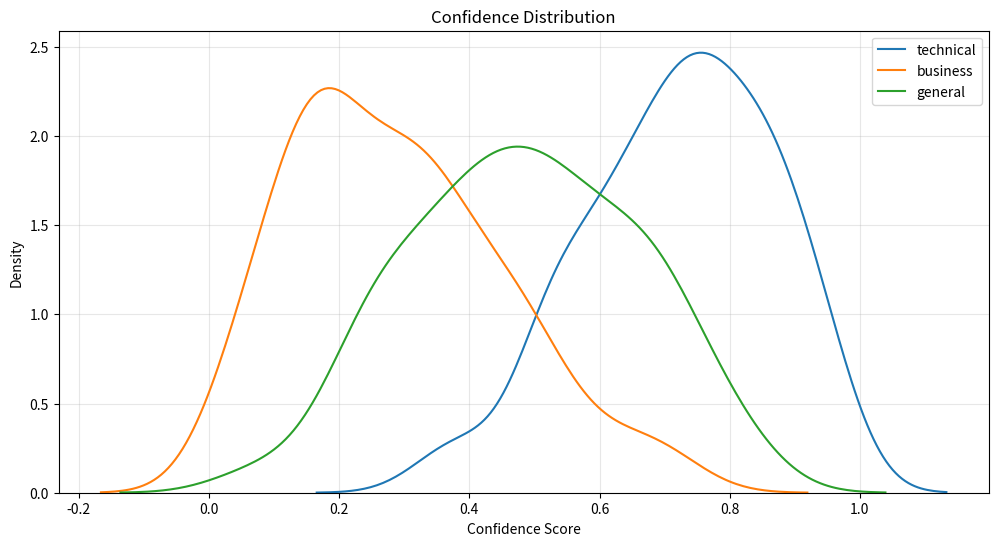
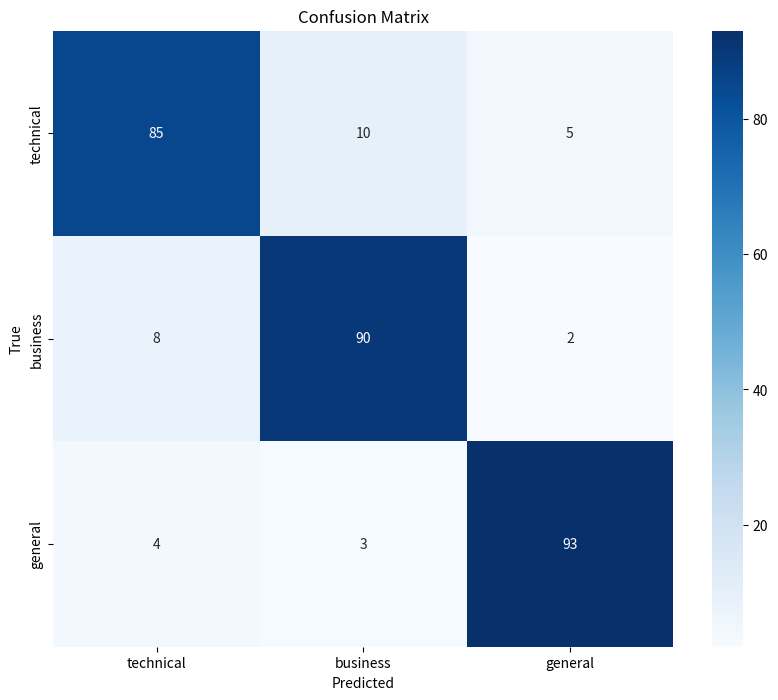
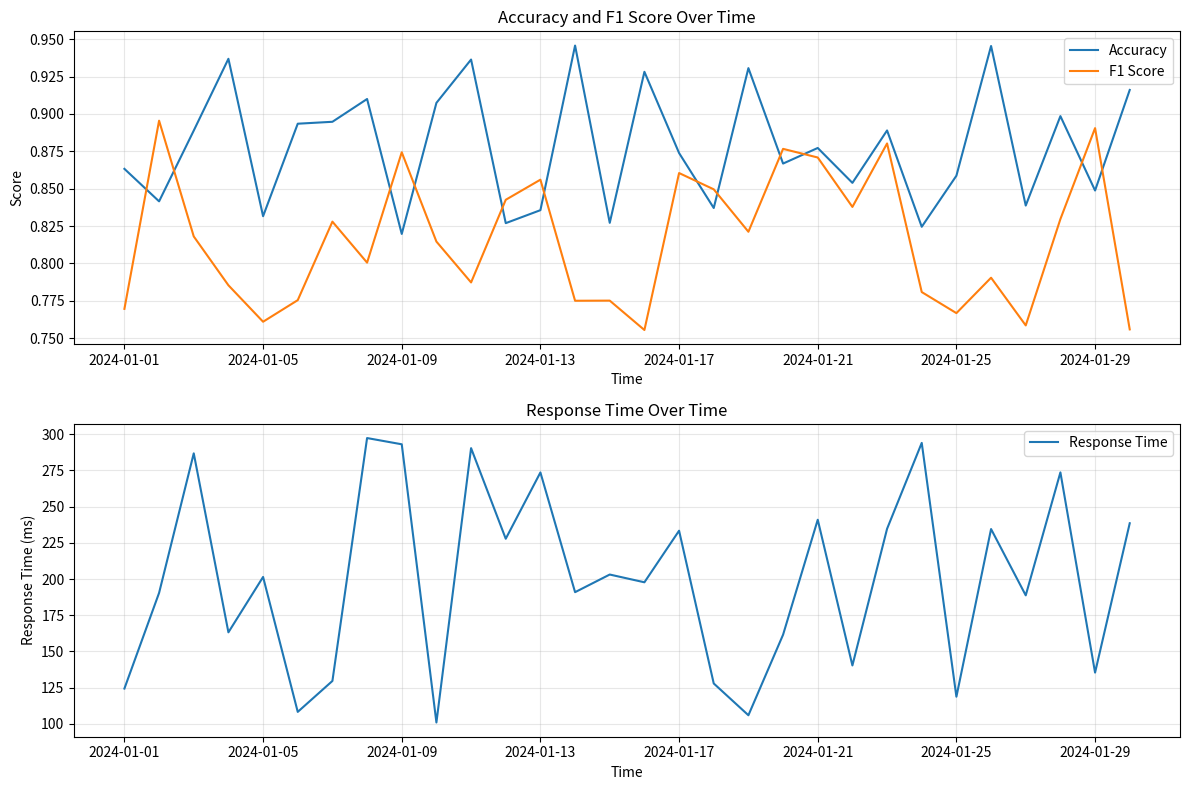
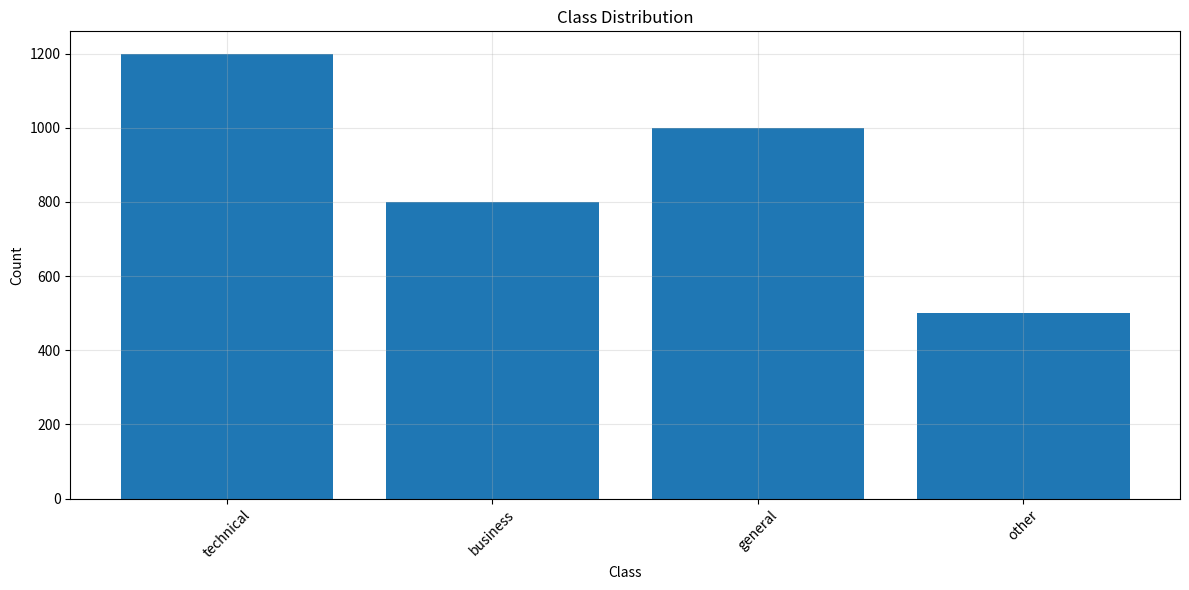

Python code for these plots, in order:
"""
Visualization script for classification metrics.
"""
import matplotlib.pyplot as plt
import seaborn as sns
import pandas as pd
import numpy as np

def plot_confidence_distribution(confidences: pd.DataFrame, title: str = "Confidence Distribution"):
    """Plot confidence score distribution for each class."""
    plt.figure(figsize=(12, 6))
    for class_name in confidences.columns:
        sns.kdeplot(data=confidences[class_name], label=class_name)
    plt.title(title)
    plt.xlabel("Confidence Score")
    plt.ylabel("Density")
    plt.legend()
    plt.grid(True, alpha=0.3)
    plt.show()

def plot_confusion_matrix(cm: np.ndarray, classes: list, title: str = "Confusion Matrix"):
    """Plot confusion matrix heatmap."""
    plt.figure(figsize=(10, 8))
    sns.heatmap(cm, annot=True, fmt='d', cmap='Blues',
                xticklabels=classes, yticklabels=classes)
    plt.title(title)
    plt.xlabel("Predicted")
    plt.ylabel("True")
    plt.show()

def plot_performance_metrics(metrics: pd.DataFrame, title: str = "Performance Over Time"):
    """Plot performance metrics over time."""
    fig, (ax1, ax2) = plt.subplots(2, 1, figsize=(12, 8))
    
    # Accuracy and F1 Score
    ax1.plot(metrics.index, metrics['accuracy'], label='Accuracy')
    ax1.plot(metrics.index, metrics['f1_score'], label='F1 Score')
    ax1.set_title("Accuracy and F1 Score Over Time")
    ax1.set_xlabel("Time")
    ax1.set_ylabel("Score")
    ax1.grid(True, alpha=0.3)
    ax1.legend()
    
    # Response Time
    ax2.plot(metrics.index, metrics['response_time'], label='Response Time')
    ax2.set_title("Response Time Over Time")
    ax2.set_xlabel("Time")
    ax2.set_ylabel("Response Time (ms)")
    ax2.grid(True, alpha=0.3)
    ax2.legend()
    
    plt.tight_layout()
    plt.show()

def plot_class_distribution(class_counts: dict, title: str = "Class Distribution"):
    """Plot class distribution bar chart."""
    plt.figure(figsize=(12, 6))
    plt.bar(class_counts.keys(), class_counts.values())
    plt.title(title)
    plt.xlabel("Class")
    plt.ylabel("Count")
    plt.xticks(rotation=45)
    plt.grid(True, alpha=0.3)
    plt.tight_layout()
    plt.show()

if __name__ == "__main__":
    # Example usage
    np.random.seed(42)
    
    # Example confidence scores
    confidences = pd.DataFrame({
        'technical': np.random.beta(5, 2, 100),
        'business': np.random.beta(2, 5, 100),
        'general': np.random.beta(3, 3, 100)
    })
    plot_confidence_distribution(confidences)
    
    # Example confusion matrix
    classes = ['technical', 'business', 'general']
    cm = np.array([
        [85, 10, 5],
        [8, 90, 2],
        [4, 3, 93]
    ])
    plot_confusion_matrix(cm, classes)
    
    # Example performance metrics
    dates = pd.date_range(start='2024-01-01', periods=30, freq='D')
    metrics = pd.DataFrame({
        'accuracy': np.random.uniform(0.8, 0.95, 30),
        'f1_score': np.random.uniform(0.75, 0.9, 30),
        'response_time': np.random.uniform(100, 300, 30)
    }, index=dates)
    plot_performance_metrics(metrics)
    
    # Example class distribution
    class_counts = {
        'technical': 1200,
        'business': 800,
        'general': 1000,
        'other': 500
    }
    plot_class_distribution(class_counts)
